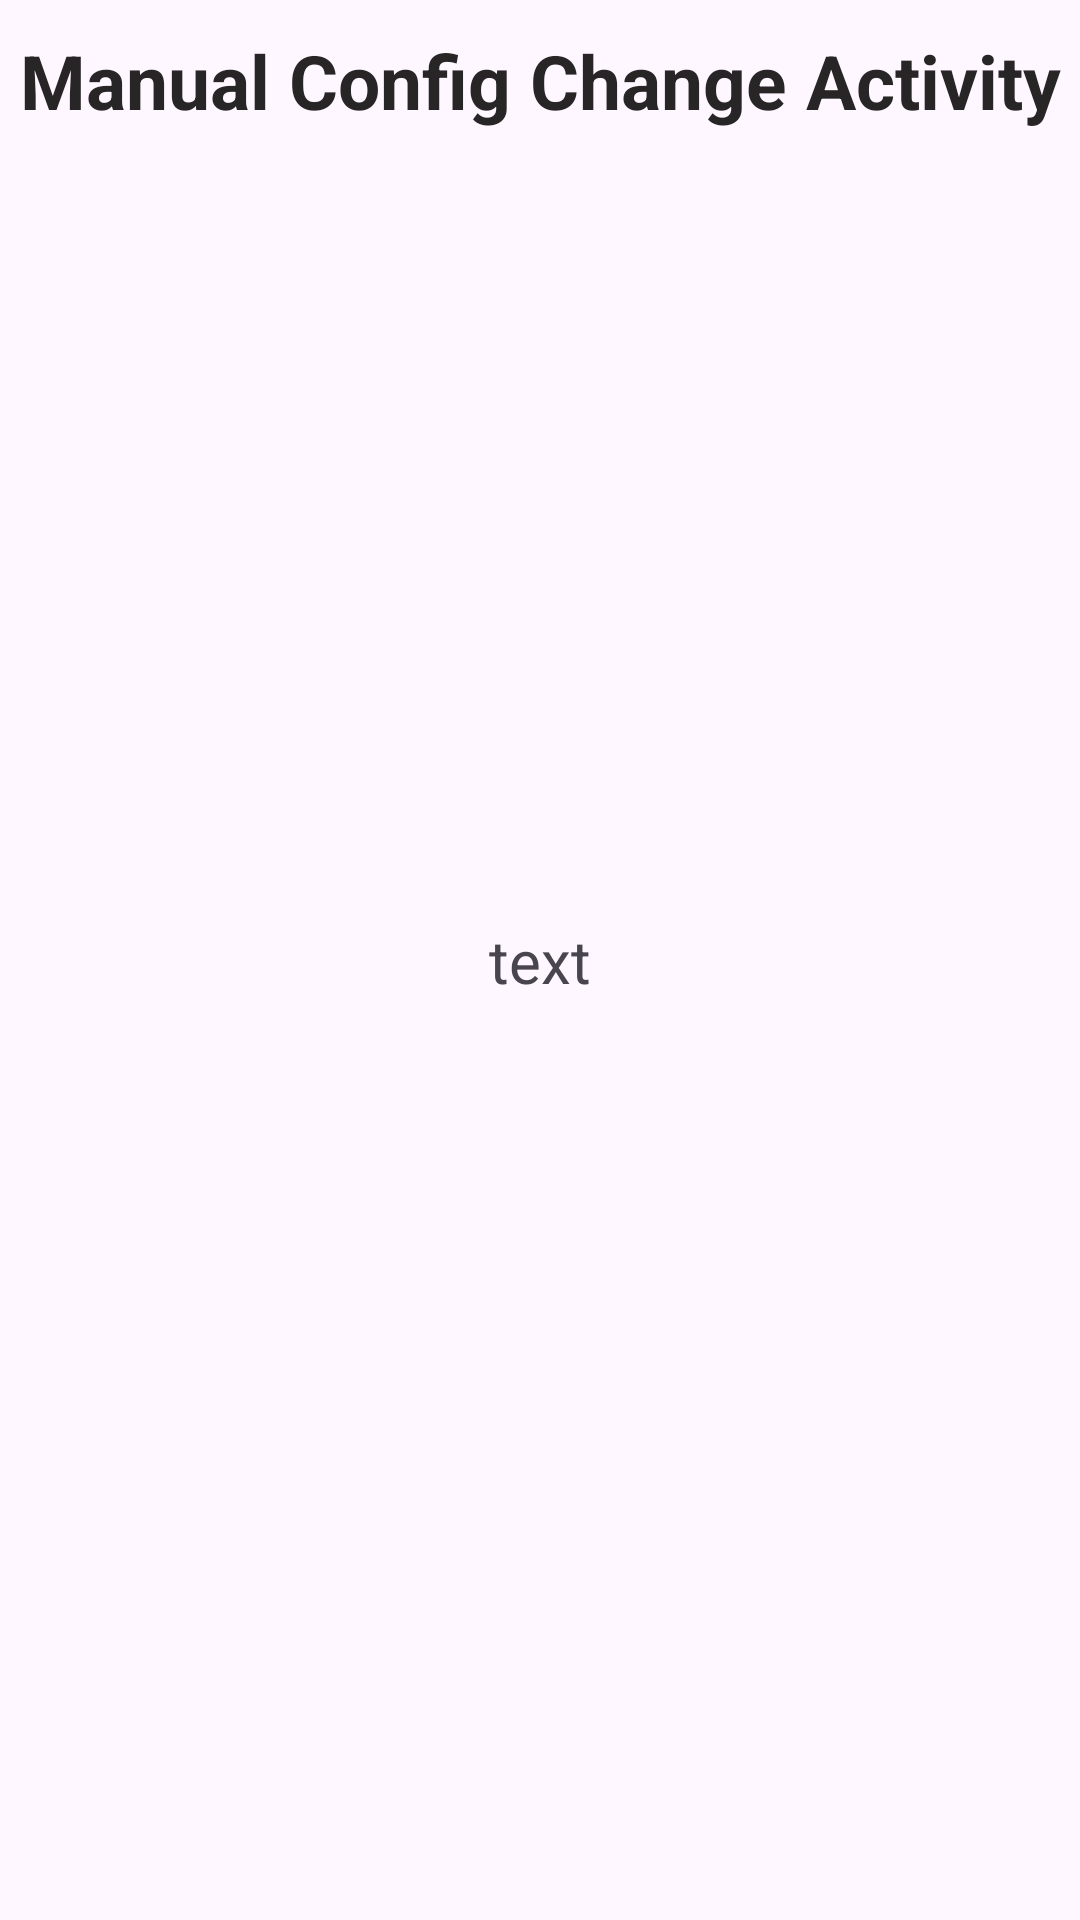

Here is an Android app screen rendered from its layout file. Give the layout XML and the strings, colors and styles it references.
<!-- AndroidManifest.xml: application theme Theme.AndroidLifecycles -->
<!-- res/layout/activity_manual_config_change.xml -->
<?xml version="1.0" encoding="utf-8"?>
<androidx.constraintlayout.widget.ConstraintLayout xmlns:android="http://schemas.android.com/apk/res/android"
    xmlns:app="http://schemas.android.com/apk/res-auto"
    xmlns:tools="http://schemas.android.com/tools"
    android:layout_width="match_parent"
    android:layout_height="match_parent">

    <TextView
        android:id="@+id/txtScreenName"
        android:layout_width="wrap_content"
        android:layout_height="wrap_content"
        app:layout_constraintTop_toTopOf="parent"
        app:layout_constraintLeft_toLeftOf="parent"
        app:layout_constraintRight_toRightOf="parent"
        android:layout_marginTop="10dp"
        style="@style/TextViewScreenName"
        android:text="@string/manual_config_change_activity"
        />

    <TextView
        android:id="@+id/textView"
        android:layout_width="match_parent"
        android:layout_height="wrap_content"
        app:layout_constraintStart_toStartOf="parent"
        app:layout_constraintEnd_toEndOf="parent"
        app:layout_constraintTop_toTopOf="parent"
        app:layout_constraintBottom_toBottomOf="parent"
        android:textSize="20sp"
        android:layout_margin="16dp"
        android:text="@string/text"
        android:gravity="center"
        />

</androidx.constraintlayout.widget.ConstraintLayout>
<!-- resources referenced by this layout -->
<resources>
  <string name="manual_config_change_activity">Manual Config Change Activity</string>
  <string name="text">text</string>
  <style name="TextViewScreenName" parent="@android:style/TextAppearance.Widget.TextView">
          <item name="android:textColor">@color/gray_dark</item>
          <item name="android:textSize">25sp</item>
          <item name="android:textStyle">bold</item>
          <item name="android:gravity">center</item>
      </style>
  <style name="Theme.AndroidLifecycles" parent="Base.Theme.AndroidLifecycles" />
  <color name="gray_dark">#272525</color>
  <style name="Base.Theme.AndroidLifecycles" parent="Theme.Material3.DayNight.NoActionBar">
          
          
      </style>
</resources>
